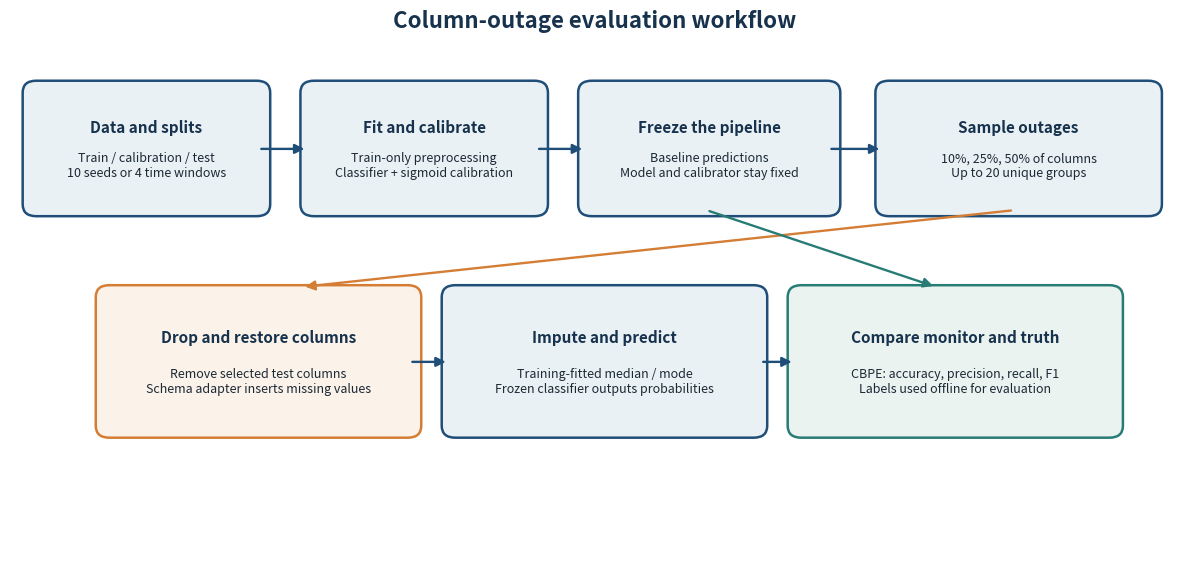

Write Python code to recreate this figure.
# Draw workflow

from pathlib import Path

import matplotlib.pyplot as plt
from matplotlib.patches import FancyBboxPatch, FancyArrowPatch


def build(output_path="results/column_outage_v2_calibration/figures/column_outage_workflow.png"):
    output_path = Path(output_path)
    output_path.parent.mkdir(parents=True, exist_ok=True)
    fig, ax = plt.subplots(figsize=(12, 5.8))
    ax.set_xlim(0, 12)
    ax.set_ylim(0, 6)
    ax.axis("off")

    navy = "#1f4e79"
    pale = "#eaf1f5"
    orange = "#d47d35"
    green = "#287c76"

    def box(x, y, width, height, title, body, edge=navy, fill=pale):
        patch = FancyBboxPatch((x, y), width, height, boxstyle="round,pad=0.12,rounding_size=0.14",
            linewidth=1.8, edgecolor=edge, facecolor=fill)
        ax.add_patch(patch)
        ax.text(x + width / 2, y + height * 0.68, title, ha="center", va="center",
            fontsize=11, fontweight="bold", color="#17324d")
        ax.text(x + width / 2, y + height * 0.35, body, ha="center", va="center",
            fontsize=9, color="#1b2935", wrap=True)

    def arrow(start, end, color=navy):
        ax.add_patch(FancyArrowPatch(start, end, arrowstyle="-|>", mutation_scale=14,
            linewidth=1.7, color=color, connectionstyle="arc3,rad=0"))

    box(0.25, 4.05, 2.3, 1.35, "Data and splits", "Train / calibration / test\n10 seeds or 4 time windows")
    box(3.1, 4.05, 2.3, 1.35, "Fit and calibrate", "Train-only preprocessing\nClassifier + sigmoid calibration")
    box(5.95, 4.05, 2.45, 1.35, "Freeze the pipeline", "Baseline predictions\nModel and calibrator stay fixed")
    box(9.0, 4.05, 2.7, 1.35, "Sample outages", "10%, 25%, 50% of columns\nUp to 20 unique groups")
    box(1.0, 1.45, 3.1, 1.55, "Drop and restore columns", "Remove selected test columns\nSchema adapter inserts missing values", edge=orange, fill="#fbf2e9")
    box(4.55, 1.45, 3.1, 1.55, "Impute and predict", "Training-fitted median / mode\nFrozen classifier outputs probabilities")
    box(8.1, 1.45, 3.2, 1.55, "Compare monitor and truth", "CBPE: accuracy, precision, recall, F1\nLabels used offline for evaluation", edge=green, fill="#eaf3f0")

    arrow((2.55, 4.72), (3.05, 4.72))
    arrow((5.4, 4.72), (5.9, 4.72))
    arrow((8.4, 4.72), (8.95, 4.72))
    arrow((10.3, 4.0), (3.0, 3.1), orange)
    arrow((4.1, 2.22), (4.5, 2.22))
    arrow((7.7, 2.22), (8.05, 2.22))
    arrow((7.15, 4.0), (9.5, 3.1), green)

    fig.suptitle("Column-outage evaluation workflow", fontsize=16, fontweight="bold", color="#17324d", y=0.96)
    fig.tight_layout(pad=1.1)
    fig.savefig(output_path, dpi=300, bbox_inches="tight", facecolor="white")
    plt.close(fig)
    return output_path


if __name__ == "__main__":
    print(build())
